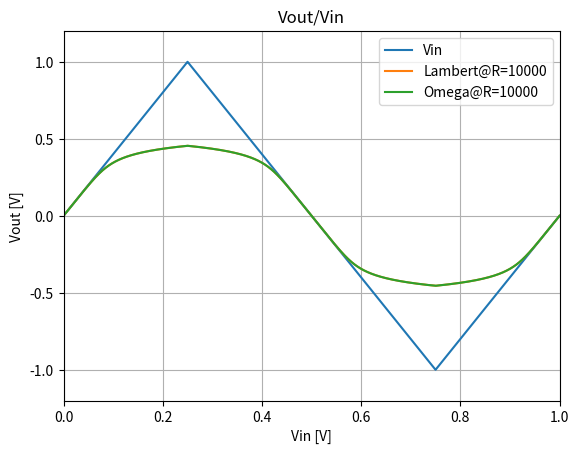

The matplotlib source for this figure:
import numpy as np
import scipy.signal as signal
import scipy.io.wavfile as wavfile
from scipy.special import lambertw as lambertw
from scipy.special import wrightomega as wrightomega
import matplotlib.pyplot as plt
from os import path as osp


class diode:
    def __init__(self, IS, N, RS, CJO, VJ, M, TT, type=np.float64) -> None:
        # Spice parameters
        self.type = type
        self.IS = type(IS)  # saturation current
        self.N = type(N)  # emission coeff
        self.RS = type(RS)  # internal parasitic resistance
        self.CJO = type(CJO)  # Depletion capacitance
        self.VJ = type(VJ)  # Junction voltage
        self.M = type(M)  # Junction gradient coeff
        self.TT = type(TT)  # transit time

    def clone(self, dtype):
        o = diode(
            self.IS,
            self.N,
            self.RS,
            self.CJO,
            self.VJ,
            self.M,
            self.TT,
            dtype
        )
        return o

    def calc(self, Vin, R=1000, temp_c=20.0):
        # Physical constants
        k = self.type(1.38e-23)  # Boltmann
        q = self.type(1.6e-19)  # electron charge
        Vt = k * (273 + self.type(temp_c)) / q

        # Intermediate variables
        a0 = self.IS * (self.type(R) + self.RS)
        a1 = self.type(1) / (self.N * Vt)

        # 1. Series resistance + 1 diode model
        y_1d = Vin + a0 - lambertw(a0 * a1 / np.exp(-a1 * (a0 + Vin))) / a1

        # 2. Series resistance + 2 diode model
        I2 = self.IS * (np.exp(-a1*np.maximum(Vin, 0)) - self.type(1))
        Vin_sign = np.sign(Vin)
        Vin_abs = np.abs(Vin)
        y_2d = Vin_abs + a0 + I2 - \
            lambertw(a0 * a1 * np.exp(a1 * (Vin_abs + a0 + I2))) / a1
        y_2d *= Vin_sign

        # 3. Simplified version of 2., without I2
        y_2d_simp = Vin_abs + a0 - \
            lambertw(a0 * a1 * np.exp(a1 * (Vin_abs + a0))) / a1
        y_2d_simp *= Vin_sign

        # Wright omega
        w = wrightomega(a1 * (Vin_abs + a0) + np.log(a0 * a1))
        y_2d_omega = Vin_abs + a0 - w / a1
        y_2d_omega *= Vin_sign

        # D'angelo approx
        alpha = self.type(-1.3142931498778e-3)
        beta = self.type(4.775931364975583e-2)
        gamma = self.type(3.631952663804445e-1)
        tau = self.type(6.313183464296682e-1)
        x1 = self.type(-3.341459552768620)
        x2 = self.type(8)
        def w4(x, w3): return w3 - (w3 - np.exp(x - w3)) / (w3 + 1)
        # y_2d_simp = Vin_abs + a0 - \
        #            lambertw(a0 * a1 * np.exp(a1 * (Vin_abs + a0))) / a1
        x = a1 * (Vin_abs + a0) + np.log(a0 * a1)
        w = np.zeros(x.shape)
        # middle part
        inds = (x > x1) & (x < x2)
        x_middle = x[inds]
        w3_middle = alpha * (x_middle**3) + beta * \
            (x_middle ** 2) + gamma * x_middle + tau
        w[inds] = w4(x_middle, w3_middle)
        # last part
        inds = x >= x2
        x_last = x[inds]
        w3_last = x[inds] - np.log(x[inds])
        w[inds] = w4(x_last, w3_last)

        y_2d_dangelo = Vin_abs + a0 - w / a1
        y_2d_dangelo *= Vin_sign

        # Observable values for analysis
        I = (Vin - y_2d) / (R + self.RS)
        CD = self.TT / Vt * I + self.CJO / ((1.0 - y_2d / self.VJ) ** self.M)

        dic_y = {
            "y_1d": y_1d,
            "y_2d": y_2d,
            "y_2d_simp": y_2d_simp,
            "y_2d_omega": y_2d_omega,
            "y_2d_dangelo": y_2d_dangelo,
        }

        dic_extra = {
            "I": I,
            "tau": (self.RS+R)*CD,
        }

        return dic_y, dic_extra


# 1N4148
diode_1N4148_float64 = diode(
    IS=4.352E-9,
    N=1.906,
    RS=0.6458,
    CJO=7.048E-13,
    VJ=0.869,
    M=0.03,
    TT=3.48E-9,
    type=np.float64
)
diode_1N4148_float32 = diode_1N4148_float64.clone(np.float32)

normalize = False
write_wav = True
# R = [10, 1000, 10000, 100000, 1000000]
R = [10000]
FS = 48000  # Hz
F0 = 1  # Hz
T = 1  # seconds
t = np.linspace(0, T, FS)
Vin = signal.sawtooth(2.0 * np.pi * F0 * t + 0.5 * np.pi * F0, 0.5)

if write_wav:
    amplitude = np.iinfo(np.int16).max
    data = amplitude * Vin
    wavfile.write(
        "Triangle_1Hz_1s_0dB.wav", 48000, data.astype(np.int16) )

plt.figure()
plt.title('Vout/Vin')

max_diff_approx = 0
max_diff_model = 0
max_diff_dtype = 0
max_diff_omega = 0
min_w0 = np.inf

plt.plot(t, Vin, label="Vin")
for r in R:
    y_f64, extra_f64 = diode_1N4148_float64.calc(Vin, r)
    y_f32, extra_f32 = diode_1N4148_float32.calc(Vin, r)

    for key in y_f64:
        y_f64[key] = np.real(y_f64[key])
        y_f32[key] = np.real(y_f32[key])

    if normalize:
        for key in y_f64:
            y_f64[key] = y_f64[key] / max(abs(y_f64[key]))
            y_f32[key] = y_f32[key] / max(abs(y_f32[key]))

    diff_model = max(abs(y_f64["y_2d_simp"]-y_f64["y_2d"]))
    max_diff_model = max(diff_model, max_diff_model)

    max_diff_approx = max(abs(y_f64["y_2d_dangelo"]-y_f64["y_2d_simp"]))
    max_diff_approx = max(max_diff_approx, max_diff_approx)

    diff_dtype = max(abs(y_f64["y_2d_simp"]-y_f32["y_2d_simp"]))
    max_diff_dtype = max(diff_dtype, max_diff_dtype)

    diff_omega = max(abs(y_f64["y_2d_simp"]-y_f32["y_2d_omega"]))
    max_diff_omega = max(diff_omega, max_diff_omega)

    w0 = np.abs(1.0 / (2.0 * np.pi * extra_f64["tau"]))
    min_w0 = min(min(w0), min_w0)

    if write_wav:
        amplitude = np.iinfo(np.int16).max
        data = amplitude * y_f32["y_2d_omega"]
        wavfile.write(
            f"Triangle_Diode_1Hz_1s_0dB_R{r}.wav", 48000, data.astype(np.int16) )

    plt.plot(t, y_f64["y_2d"], label=f"Lambert@R={str(r)}")
    plt.plot(t, y_f64["y_2d_omega"], label=f"Omega@R={str(r)}")
    # plt.plot(t, y["y_2d_dangelo"] / max(abs(y["y_2d_dangelo"])), label=f"Dangelo@R={str(r)}")
    # plt.plot(t, 20 * np.log10(abs(y_2d_dangelo - y_2d_simp)), label=f"Diff@R={str(r)}")

# TANH model
# k = 2.3
# y_tanh = np.tanh(k*Vin) / np.tanh(k)
# plt.plot(t, y_tanh, label="TANH")

# SIG
# k = 5
# y_sig = 2 / (1 + np.exp(-k * Vin)) - 1
# plt.plot(t, y_sig, label="SIG")

# ATAN
# k = 3.5
# y_atan = np.arctan(k*Vin) / np.arctan(k)
# plt.plot(t, y_atan, label="ATAN")

# FEXP1 (doesn't work)
# k = 2
# y_fexp1 = -np.sign(Vin) * (1 - np.exp(-abs(k * Vin))) / (1 - np.exp(k))
# q = Vin / np.abs(Vin)
# y_fexp1 = -Vin / abs(Vin) * (1 - np.exp(k * Vin * Vin / abs(Vin)))
# plt.plot(t, y_fexp1, label="FEXP1")

plt.xlabel('Vin [V]')
plt.ylabel('Vout [V]')
plt.margins(0, 0.1)
plt.grid(which='both', axis='both')
plt.legend()

print(
    f"Max diff approx: {20.0 * np.log10(max_diff_approx):.1f}dB")
print(
    f"Max diff model: {20.0 * np.log10(max_diff_model):.1f}dB")
print(
    f"Max diff dtype: {20.0 * np.log10(max_diff_dtype):.1f}dB")
print(
    f"Max diff omega: {20.0 * np.log10(max_diff_omega):.1f}dB")
print(
    f"Min cutoff freq: {min_w0:.1f}Hz")

# plt.plot(Vin, y_2d_simp, 'g')


if False:
    # Observable values for analysis
    I = (Vin - y_1d) / (R + RS)
    CD = TT / Vt * I + CJO / ((1.0 - y_1d / VJ) ** M)

    plt.figure()
    plt.title('W0/Vin')
    w0 = np.abs(1.0 / (2.0 * np.pi * CD * (R + RS)))
    print(f"Minimum cuttof frequency is {min(w0) / 1000.0:.1f}kHz")
    plt.plot(Vin, w0)
    plt.xlabel('Vin [V]')
    plt.ylabel('W0 [Hz]')
    plt.margins(0, 0.1)
    plt.grid(which='both', axis='both')

    plt.figure()
    plt.title('Id/Vin')
    plt.plot(Vin, I * 10e3)
    plt.xlabel('Vin [V]')
    plt.ylabel('Id [mA]')
    plt.margins(0, 0.1)
    plt.grid(which='both', axis='both')

plt.show()
